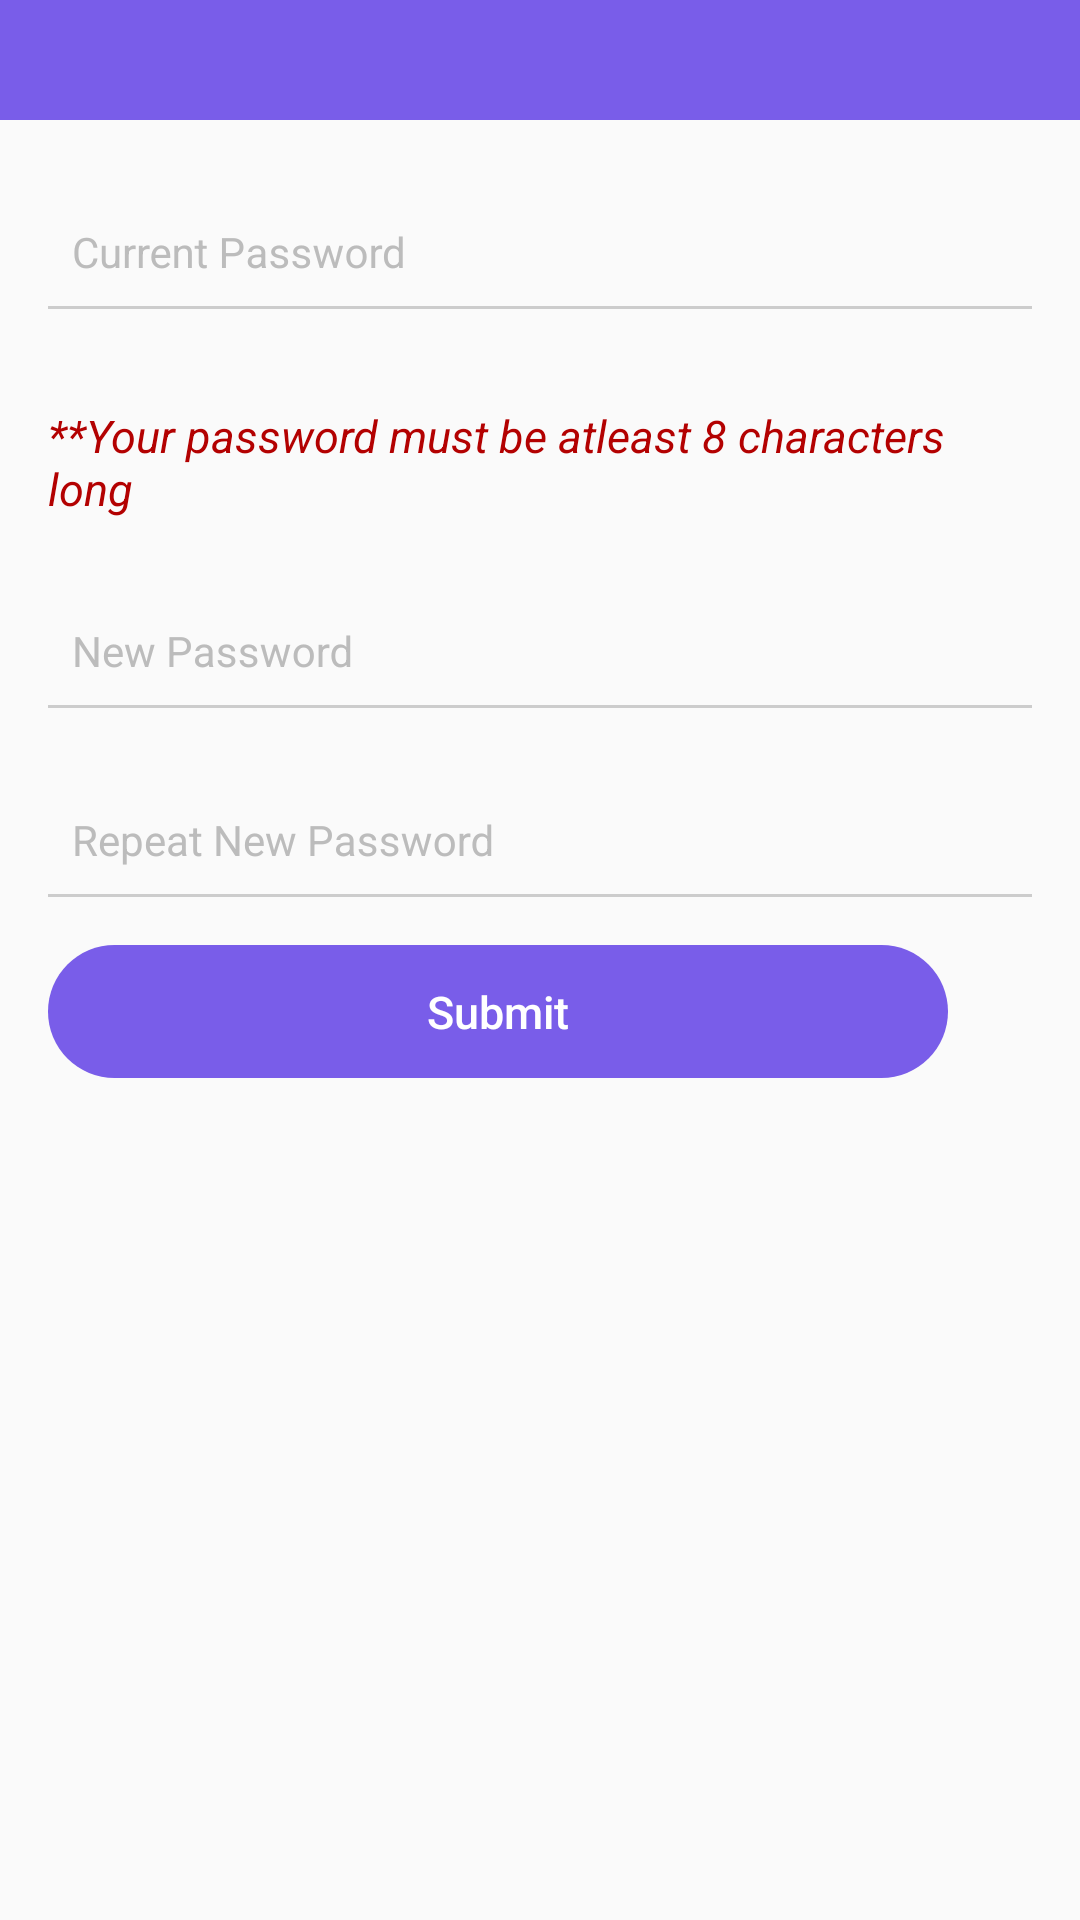

The Android layout XML behind this screen, and the referenced resources:
<!-- AndroidManifest.xml: application theme AppTheme -->
<!-- res/layout/dialog_change_password.xml -->
<?xml version="1.0" encoding="utf-8"?>
<LinearLayout xmlns:android="http://schemas.android.com/apk/res/android"
    android:layout_width="@dimen/dialog_size"
    android:layout_height="match_parent"
    android:orientation="vertical">

    <include layout="@layout/layout_toolbar_dialog" />

    <TextView
        android:visibility="gone"
        android:layout_width="wrap_content"
        android:layout_height="wrap_content"
        android:layout_margin="@dimen/activity_margin"
        android:maxWidth="@dimen/button_width"
        android:minWidth="@dimen/button_width"
        android:text="@string/current_password"
        android:textColor="@color/black"
        android:textSize="@dimen/regular_text" />

    <android.support.design.widget.TextInputLayout
        android:theme="@style/EditTextHint"
        android:layout_marginTop="@dimen/activity_margin"
        android:layout_marginLeft="@dimen/activity_margin"
        android:layout_marginRight="@dimen/activity_margin"
        android:layout_width="wrap_content"
        android:layout_height="wrap_content">

        <EditText
            android:layout_width="wrap_content"
            android:layout_height="wrap_content"
            android:background="@color/transparent"
            android:hint="@string/current_password"
            android:inputType="textPassword"
            android:maxWidth="@dimen/button_width"
            android:minWidth="@dimen/button_width"
            android:padding="@dimen/half_activity_margin"
            android:textColor="@color/black"
            android:textColorHint="@color/text_light_grey" />
    </android.support.design.widget.TextInputLayout>

    <View
        style="@style/div"
        android:layout_marginLeft="@dimen/activity_margin"
        android:layout_marginRight="@dimen/activity_margin" />

    <TextView
        android:textStyle="italic"
        android:layout_width="wrap_content"
        android:layout_height="wrap_content"
        android:layout_marginLeft="@dimen/activity_margin"
        android:layout_marginRight="@dimen/activity_margin"
        android:layout_marginTop="@dimen/double_activity_margin"
        android:maxWidth="@dimen/button_width"
        android:minWidth="@dimen/button_width"
        android:text="@string/new_password_instruction"
        android:textColor="@color/red"
        android:textSize="@dimen/regular_text" />

    <TextView
        android:visibility="gone"
        android:layout_width="wrap_content"
        android:layout_height="wrap_content"
        android:layout_marginBottom="@dimen/activity_margin"
        android:layout_marginLeft="@dimen/activity_margin"
        android:layout_marginRight="@dimen/activity_margin"
        android:layout_marginTop="@dimen/quarter_activity_margin"
        android:maxWidth="@dimen/button_width"
        android:minWidth="@dimen/button_width"
        android:text="@string/new_password"
        android:textColor="@color/black"
        android:textSize="@dimen/regular_text" />

    <android.support.design.widget.TextInputLayout
        android:theme="@style/EditTextHint"
        android:layout_marginTop="@dimen/activity_margin"
        android:layout_marginLeft="@dimen/activity_margin"
        android:layout_marginRight="@dimen/activity_margin"
        android:layout_width="wrap_content"
        android:layout_height="wrap_content">

        <EditText
            android:layout_width="wrap_content"
            android:layout_height="wrap_content"
            android:background="@color/transparent"
            android:hint="@string/new_password"
            android:inputType="textPassword"
            android:maxWidth="@dimen/button_width"
            android:minWidth="@dimen/button_width"
            android:padding="@dimen/half_activity_margin"
            android:textColor="@color/black"
            android:textColorHint="@color/text_light_grey" />
    </android.support.design.widget.TextInputLayout>

    <View
        style="@style/div"
        android:layout_marginLeft="@dimen/activity_margin"
        android:layout_marginRight="@dimen/activity_margin" />

    <TextView
        android:layout_width="wrap_content"
        android:visibility="gone"
        android:layout_height="wrap_content"
        android:layout_margin="@dimen/activity_margin"
        android:maxWidth="@dimen/button_width"
        android:minWidth="@dimen/button_width"
        android:text="@string/repeat_new_password"
        android:textColor="@color/black"
        android:textSize="@dimen/regular_text" />

    <android.support.design.widget.TextInputLayout
        android:theme="@style/EditTextHint"
        android:layout_marginTop="@dimen/activity_margin"
        android:layout_marginLeft="@dimen/activity_margin"
        android:layout_marginRight="@dimen/activity_margin"
        android:layout_width="wrap_content"
        android:layout_height="wrap_content">

        <EditText
            android:layout_width="wrap_content"
            android:layout_height="wrap_content"
            android:background="@color/transparent"
            android:hint="@string/repeat_new_password"
            android:inputType="textPassword"
            android:maxWidth="@dimen/button_width"
            android:minWidth="@dimen/button_width"
            android:padding="@dimen/half_activity_margin"
            android:textColor="@color/black"
            android:textColorHint="@color/text_light_grey" />
    </android.support.design.widget.TextInputLayout>

    <View
        style="@style/div"
        android:layout_marginLeft="@dimen/activity_margin"
        android:layout_marginRight="@dimen/activity_margin" />

    <TextView
        android:id="@+id/submit"
        style="@style/button.color_primary"
        android:layout_marginBottom="@dimen/activity_margin"
        android:layout_marginLeft="@dimen/activity_margin"
        android:layout_marginRight="@dimen/activity_margin"
        android:layout_marginTop="@dimen/activity_margin"
        android:text="@string/submit" />

</LinearLayout>
<!-- res/layout/layout_toolbar_dialog.xml (included above) -->
<?xml version="1.0" encoding="utf-8"?>
<android.support.v7.widget.Toolbar xmlns:android="http://schemas.android.com/apk/res/android"
    xmlns:app="http://schemas.android.com/apk/res-auto"
    android:id="@+id/toolbar"
    android:background="@color/colorPrimary"
    android:layout_width="match_parent"
    android:layout_height="40dp"
    android:layout_weight="0"
    app:contentInsetStart="0dp">

    <LinearLayout xmlns:android="http://schemas.android.com/apk/res/android"
        android:layout_width="match_parent"
        android:layout_height="match_parent"
        android:orientation="horizontal">
        

        <FrameLayout
            android:id="@+id/action_bar_left_icon_layout"
            android:layout_width="40dp"
            style="@style/toolbar_icon_layout">

            <ImageView
                android:id="@+id/action_bar_left_icon"
                style="@style/toolbar_icon" />
        </FrameLayout>

        <TextView
            android:id="@+id/action_bar_title_text"
            android:textSize="@dimen/regular_text"
            style="@style/toolbar_title" />

        <FrameLayout
            android:id="@+id/action_bar_right_icon_layout"
            android:layout_width="40dp"
            style="@style/toolbar_icon_layout">

            <ImageView
                android:id="@+id/action_bar_right_icon"
                style="@style/toolbar_icon" />
        </FrameLayout>
    </LinearLayout>
</android.support.v7.widget.Toolbar>
<!-- resources referenced by this layout -->
<resources>
  <color name="black">#000000</color>
  <color name="colorPrimary">#795de9</color>
  <color name="red">#b30101</color>
  <color name="text_light_grey">#bcbcbc</color>
  <color name="transparent">#00FFFFFF</color>
  <dimen name="activity_margin">16dp</dimen>
  <dimen name="button_width">300dp</dimen>
  <dimen name="dialog_size">300dp</dimen>
  <dimen name="double_activity_margin">32dp</dimen>
  <dimen name="half_activity_margin">8dp</dimen>
  <dimen name="quarter_activity_margin">4dp</dimen>
  <dimen name="regular_text">15sp</dimen>
  <string name="current_password">Current Password</string>
  <string name="new_password">New Password</string>
  <string name="new_password_instruction">**Your password must be atleast 8 characters long</string>
  <string name="repeat_new_password">Repeat New Password</string>
  <string name="submit">Submit</string>
  <style name="EditTextHint" parent="TextAppearance.AppCompat">
          <item name="colorAccent">@color/black</item>
          <item name="android:textColorHint">@color/text_light_grey</item>
  
      </style>
  <style name="button.color_primary">
          <item name="android:background">@drawable/rounded_side_color_primary</item>
  
      </style>
  <style name="div">
          <item name="android:layout_width">match_parent</item>
          <item name="android:layout_height">1dp</item>
          <item name="android:background">@color/light_grey</item>
      </style>
  <style name="toolbar_icon">
          <item name="android:layout_width">match_parent</item>
          <item name="android:layout_height">match_parent</item>
          <item name="android:adjustViewBounds">true</item>
          <item name="android:padding">@dimen/half_activity_margin</item>
      </style>
  <style name="toolbar_icon_layout">
          <item name="android:background">@drawable/ripple_button_bg_transparent</item>
          <item name="android:layout_width">?attr/actionBarSize</item>
          <item name="android:layout_height">match_parent</item>
          <item name="android:layout_weight">0</item>
          <item name="android:visibility">invisible</item>
      </style>
  <style name="toolbar_title">
          <item name="android:textColor">@color/white</item>
          <item name="android:textSize">@dimen/large_text_2</item>
          <item name="android:layout_width">0dp</item>
          <item name="android:lines">1</item>
          <item name="android:ellipsize">end</item>
          <item name="android:layout_height">match_parent</item>
          <item name="android:gravity">center</item>
          <item name="android:layout_weight">1</item>
      </style>
  <style name="AppTheme" parent="Theme.AppCompat.Light.NoActionBar">
          
          <item name="android:fontFamily">sans-serif</item>
          <item name="colorPrimary">@color/colorPrimary</item>
          <item name="colorPrimaryDark">@color/colorPrimaryDark</item>
          <item name="colorAccent">@color/colorAccent</item>
          <item name="android:textColorHint">@color/semi_white</item>
      </style>
  <!-- drawable rounded_side_color_primary (drawable) -->
  <?xml version="1.0" encoding="utf-8"?>
  <ripple xmlns:android="http://schemas.android.com/apk/res/android"
      android:color="@color/white">
      <item
          android:id="@android:id/background"
          android:gravity="center">
          <shape android:shape="rectangle">
              <corners android:radius="40dp"/>
              <solid android:color="@color/colorPrimary"/>
          </shape>
      </item>
  </ripple>
  <color name="light_grey">#cccccc</color>
  <color name="white">#ffffff</color>
  <dimen name="large_text_2">17sp</dimen>
  <color name="colorPrimaryDark">#4132b6</color>
  <color name="colorAccent">#ef5f0b</color>
  <color name="semi_white">#99ffffff</color>
</resources>
